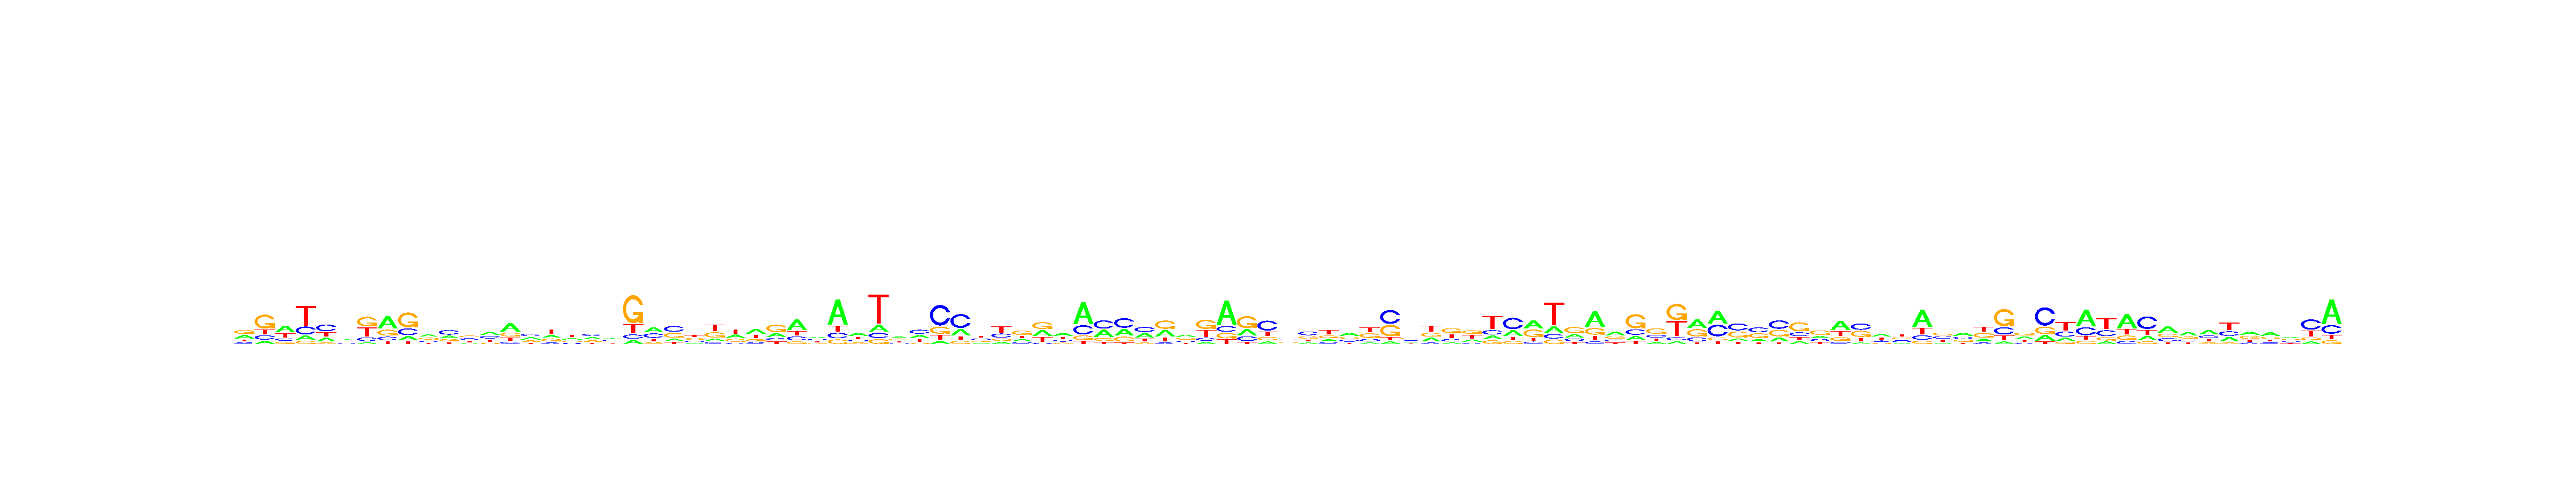

The table this chart was drawn from, first rows:
, V1, V2, V3, V4, V5, V6, V7, V8, V9, V10, V11, V12, V13, V14, V15, V16, V17, V18, V19, V20, V21, V22, V23
A, 0.3343, 0.1241, 0.4311, 0.121, 0.2274, 0.2956, 0.0733, 0.5029, 0.1389, 0.3617, 0.221, 0.1426, 0.327, 0.4683, 0.3118, 0.242, 0.2421, 0.3223, 0.3016, 0.08992, 0.3781, 0.1484, 0.1659
C, 0.1431, 0.1703, 0.1477, 0.2283, 0.4122, 0.196, 0.1556, 0.1426, 0.2368, 0.2137, 0.4233, 0.2902, 0.2944, 0.1258, 0.3432, 0.1191, 0.1567, 0.3331, 0.2838, 0.0959, 0.329, 0.391, 0.1946
G, 0.3578, 0.5326, 0.1406, 0.09236, 0.08713, 0.2576, 0.4006, 0.2442, 0.5241, 0.2693, 0.1988, 0.3126, 0.1113, 0.2253, 0.1869, 0.2358, 0.2374, 0.1921, 0.2334, 0.6162, 0.1133, 0.3318, 0.3047
T, 0.1647, 0.173, 0.2806, 0.5584, 0.2733, 0.2508, 0.3705, 0.1103, 0.1002, 0.1553, 0.1569, 0.2545, 0.2673, 0.1806, 0.1581, 0.403, 0.3638, 0.1525, 0.1812, 0.198, 0.1797, 0.1288, 0.3348
